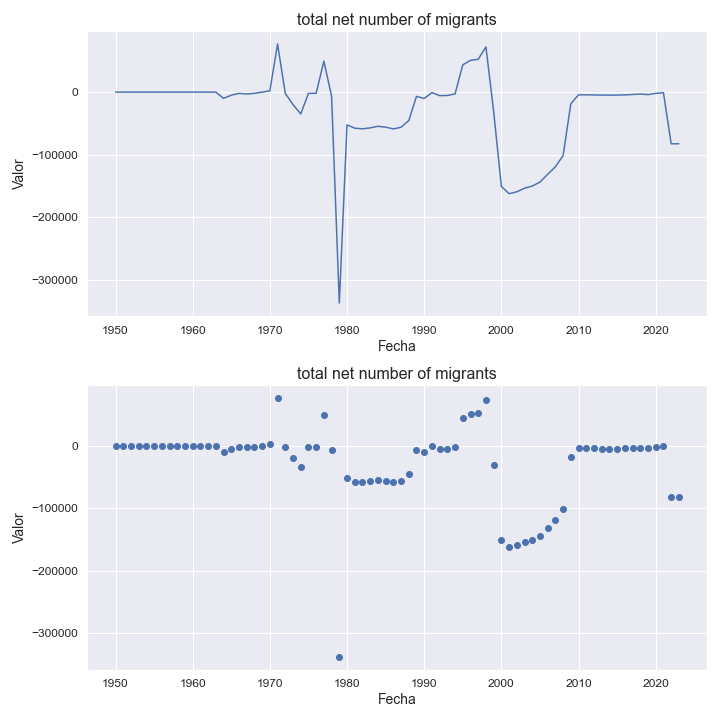

The file beside this chart, header and first rows:
indicatorshortname, locationid, location, iso2, timeid, time, value
total net number of migrants, 704, viet nam, vn, 1, 1950, 0.0
total net number of migrants, 704, viet nam, vn, 2, 1951, 0.0
total net number of migrants, 704, viet nam, vn, 3, 1952, 0.0
total net number of migrants, 704, viet nam, vn, 4, 1953, 0.0
total net number of migrants, 704, viet nam, vn, 5, 1954, 0.0
total net number of migrants, 704, viet nam, vn, 6, 1955, 0.0
total net number of migrants, 704, viet nam, vn, 7, 1956, 0.0
total net number of migrants, 704, viet nam, vn, 8, 1957, 0.0
total net number of migrants, 704, viet nam, vn, 9, 1958, 0.0
total net number of migrants, 704, viet nam, vn, 10, 1959, 0.0
total net number of migrants, 704, viet nam, vn, 11, 1960, 0.0
total net number of migrants, 704, viet nam, vn, 12, 1961, 0.0
total net number of migrants, 704, viet nam, vn, 13, 1962, 0.0
total net number of migrants, 704, viet nam, vn, 14, 1963, 0.0
total net number of migrants, 704, viet nam, vn, 15, 1964, -10004
total net number of migrants, 704, viet nam, vn, 16, 1965, -4997
total net number of migrants, 704, viet nam, vn, 17, 1966, -2001
total net number of migrants, 704, viet nam, vn, 18, 1967, -2999
total net number of migrants, 704, viet nam, vn, 19, 1968, -2001
total net number of migrants, 704, viet nam, vn, 20, 1969, 0.0
total net number of migrants, 704, viet nam, vn, 21, 1970, 2002
total net number of migrants, 704, viet nam, vn, 22, 1971, 76999
total net number of migrants, 704, viet nam, vn, 23, 1972, -2001
total net number of migrants, 704, viet nam, vn, 24, 1973, -19999
total net number of migrants, 704, viet nam, vn, 25, 1974, -34997
total net number of migrants, 704, viet nam, vn, 26, 1975, -2117
total net number of migrants, 704, viet nam, vn, 27, 1976, -1881
total net number of migrants, 704, viet nam, vn, 28, 1977, 49617
total net number of migrants, 704, viet nam, vn, 29, 1978, -6609
total net number of migrants, 704, viet nam, vn, 30, 1979, -337639
total net number of migrants, 704, viet nam, vn, 31, 1980, -52498
total net number of migrants, 704, viet nam, vn, 32, 1981, -57715
total net number of migrants, 704, viet nam, vn, 33, 1982, -58798
total net number of migrants, 704, viet nam, vn, 34, 1983, -57271
total net number of migrants, 704, viet nam, vn, 35, 1984, -54728
total net number of migrants, 704, viet nam, vn, 36, 1985, -56107
total net number of migrants, 704, viet nam, vn, 37, 1986, -58879
total net number of migrants, 704, viet nam, vn, 38, 1987, -56261
total net number of migrants, 704, viet nam, vn, 39, 1988, -45612
total net number of migrants, 704, viet nam, vn, 40, 1989, -6835
total net number of migrants, 704, viet nam, vn, 41, 1990, -10252
total net number of migrants, 704, viet nam, vn, 42, 1991, -824.0
total net number of migrants, 704, viet nam, vn, 43, 1992, -5664
total net number of migrants, 704, viet nam, vn, 44, 1993, -5426
total net number of migrants, 704, viet nam, vn, 45, 1994, -2891
total net number of migrants, 704, viet nam, vn, 46, 1995, 43672
total net number of migrants, 704, viet nam, vn, 47, 1996, 50794
total net number of migrants, 704, viet nam, vn, 48, 1997, 52526
total net number of migrants, 704, viet nam, vn, 49, 1998, 72370
total net number of migrants, 704, viet nam, vn, 50, 1999, -31169
total net number of migrants, 704, viet nam, vn, 51, 2000, -150955
total net number of migrants, 704, viet nam, vn, 52, 2001, -162571
total net number of migrants, 704, viet nam, vn, 53, 2002, -159577
total net number of migrants, 704, viet nam, vn, 54, 2003, -153880
total net number of migrants, 704, viet nam, vn, 55, 2004, -150349
total net number of migrants, 704, viet nam, vn, 56, 2005, -144080
total net number of migrants, 704, viet nam, vn, 57, 2006, -131559
total net number of migrants, 704, viet nam, vn, 58, 2007, -119471
total net number of migrants, 704, viet nam, vn, 59, 2008, -101560
total net number of migrants, 704, viet nam, vn, 60, 2009, -18546
... 14 more rows
